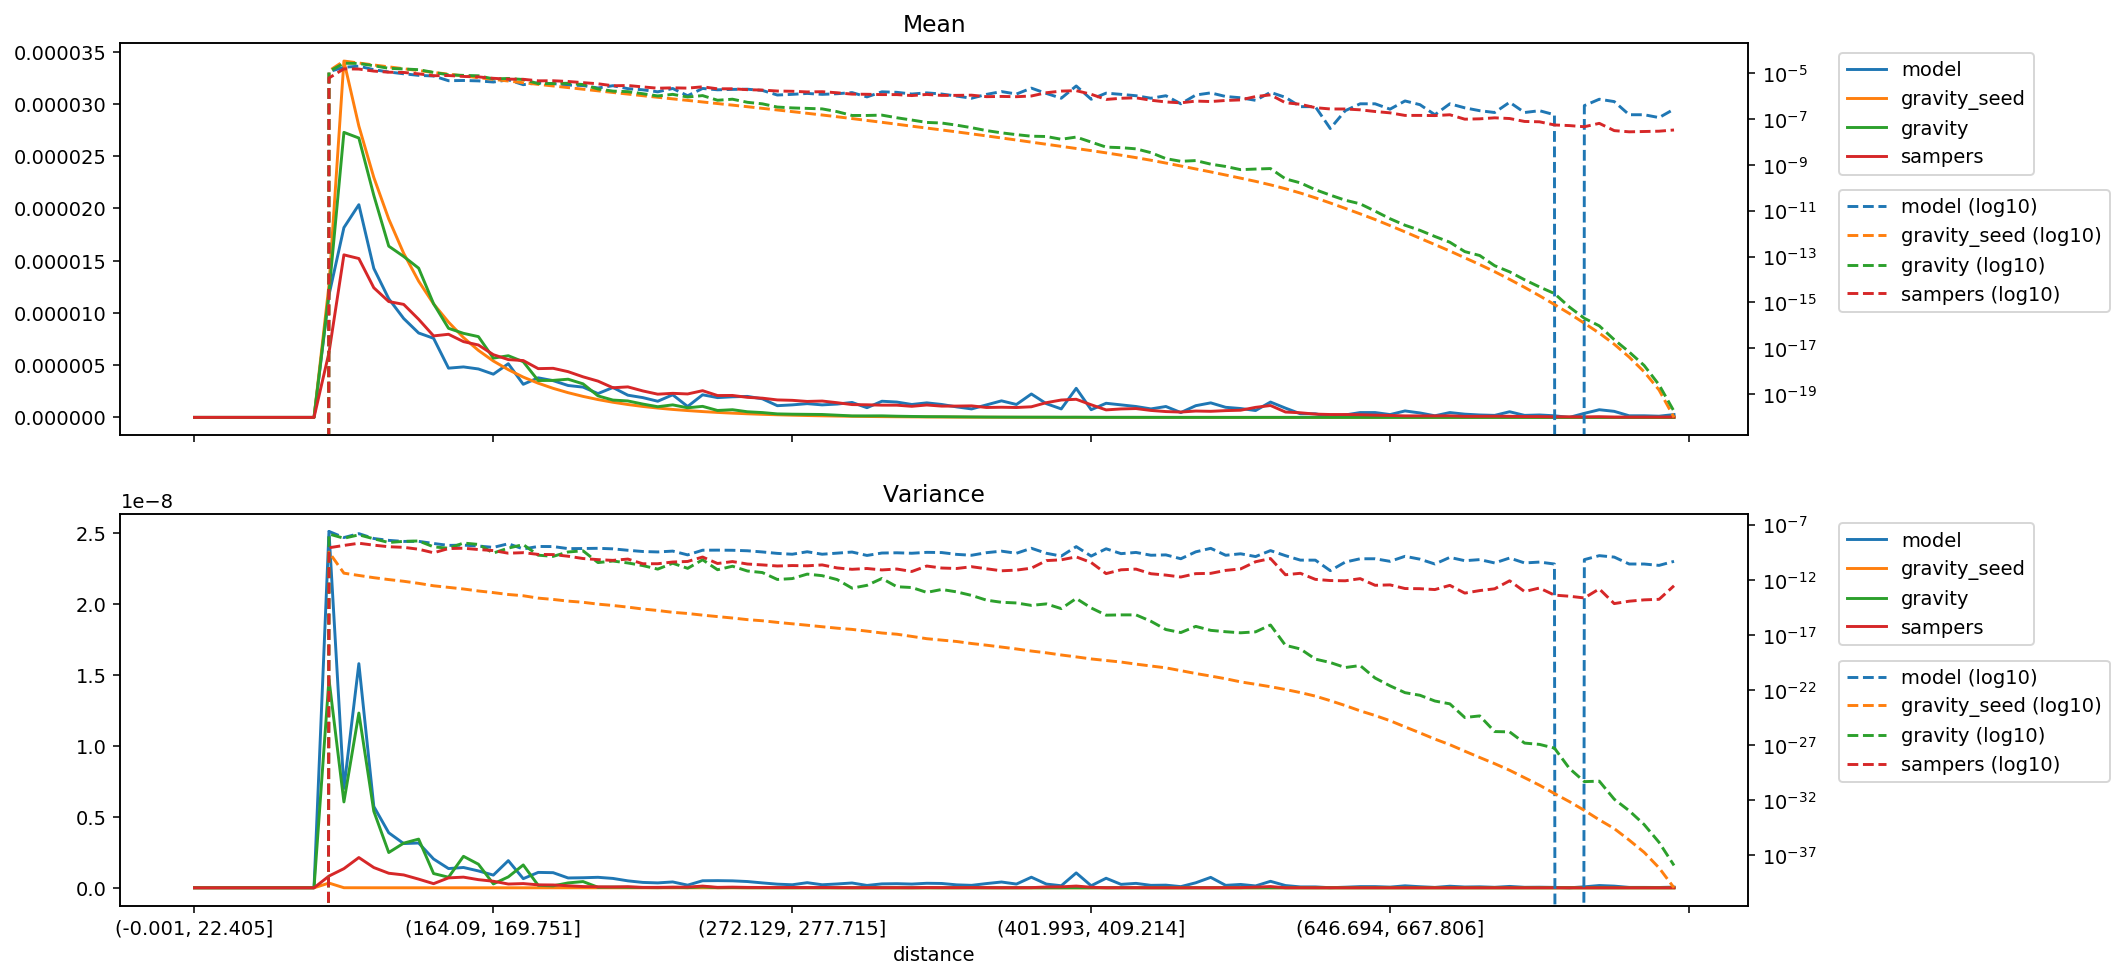

The table this chart was drawn from, first rows:
distance, model_mean, gravity_seed_mean, gravity_mean, sampers_mean, model_variance, gravity_seed_variance, gravity_variance, sampers_variance, model_sum, gravity_seed_sum, gravity_sum, sampers_sum
(-0.001, 22.405], 0.0, 0.0, 0.0, 0.0, 0.0, 0.0, 0.0, 0.0, 0.0, 0.0, 0.0, 0.0
(22.405, 35.395], 0.0, 0.0, 0.0, 0.0, 0.0, 0.0, 0.0, 0.0, 0.0, 0.0, 0.0, 0.0
(35.395, 46.554], 0.0, 0.0, 0.0, 0.0, 0.0, 0.0, 0.0, 0.0, 0.0, 0.0, 0.0, 0.0
(46.554, 56.061], 0.0, 0.0, 0.0, 0.0, 0.0, 0.0, 0.0, 0.0, 0.0, 0.0, 0.0, 0.0
(56.061, 64.93], 0.0, 0.0, 0.0, 0.0, 0.0, 0.0, 0.0, 0.0, 0.0, 0.0, 0.0, 0.0
(64.93, 73.165], 0.0, 0.0, 0.0, 0.0, 0.0, 0.0, 0.0, 0.0, 0.0, 0.0, 0.0, 0.0
(73.165, 80.94], 0.0, 0.0, 0.0, 0.0, 0.0, 0.0, 0.0, 0.0, 0.0, 0.0, 0.0, 0.0
(80.94, 88.329], 0.0, 0.0, 0.0, 0.0, 0.0, 0.0, 0.0, 0.0, 0.0, 0.0, 0.0, 0.0
(88.329, 95.338], 0.0, 0.0, 0.0, 0.0, 0.0, 0.0, 0.0, 0.0, 0.0, 0.0, 0.0, 0.0
(95.338, 102.07], 1.1708300559108059e-05, 1.2653898970208897e-05, 1.1938187121330182e-05, 6.192792357374791e-06, 2.5089664466064626e-08, 3.3275325948545893e-10, 1.468469064563622e-08, 8.269654227575385e-10, 0.05447, 0.05887, 0.05554, 0.02881
(102.07, 108.851], 1.8169201656876556e-05, 3.411839242478412e-05, 2.7288339913762092e-05, 1.5561603578024748e-05, 6.995742141923123e-09, 4.095703969451812e-12, 6.044943644193214e-09, 1.3481193735109036e-09, 0.08449, 0.1587, 0.1269, 0.07236
(108.851, 115.402], 2.0363941896534476e-05, 2.789140198358795e-05, 2.6747283087838825e-05, 1.5208645404943376e-05, 1.5780103684032858e-08, 2.5414157445034776e-12, 1.2303441757723174e-08, 2.129499096005345e-09, 0.09473, 0.1298, 0.1244, 0.07075
(115.402, 121.788], 1.426475619444138e-05, 2.2976669096488394e-05, 2.1260715347841143e-05, 1.241070230020472e-05, 5.725335279057429e-09, 1.5967546336908554e-12, 5.391762411076239e-09, 1.4257004942528305e-09, 0.06633, 0.1068, 0.09886, 0.05771
(121.788, 128.103], 1.1360529255372175e-05, 1.8990567532281708e-05, 1.6395372886398345e-05, 1.1090356787066798e-05, 3.872734990319926e-09, 1.0754341440501173e-12, 2.4832106263782818e-09, 1.0244614205130732e-09, 0.05285, 0.08834, 0.07627, 0.05159
(128.103, 134.5], 9.467107712810145e-06, 1.5705384875010723e-05, 1.5406674240559514e-05, 1.0818847826977302e-05, 3.1132036152129072e-09, 7.544268086815804e-13, 3.1448021228550173e-09, 9.051205725168816e-10, 0.04404, 0.07306, 0.07167, 0.05033
(134.5, 140.658], 8.079496055930213e-06, 1.3043226283379699e-05, 1.4286578021918244e-05, 9.393690664845573e-06, 3.1528357830759462e-09, 4.885338066885899e-13, 3.427585194646744e-09, 6.090312018887256e-10, 0.03757, 0.06065, 0.06643, 0.04368
(140.658, 146.534], 7.573686170248118e-06, 1.0865362809061336e-05, 1.0879691616554995e-05, 7.802111302264943e-06, 2.0269104679861442e-09, 2.941748991390008e-13, 1.0036626644233989e-09, 2.903010323006126e-10, 0.03523, 0.05055, 0.05061, 0.0363
(146.534, 152.416], 4.714233228419747e-06, 9.122281885970073e-06, 8.527931774940121e-06, 7.957485654661733e-06, 1.3533983520397087e-09, 2.110685242935735e-13, 7.44235140942607e-10, 6.985824407454085e-10, 0.02193, 0.04244, 0.03967, 0.03702
(152.416, 158.282], 4.83223448321185e-06, 7.640573508748124e-06, 8.046479800573133e-06, 7.254236166114951e-06, 1.4293200140294088e-09, 1.5055907767449846e-13, 2.215906428959306e-09, 7.501146011292587e-10, 0.02247, 0.03553, 0.03742, 0.03373
(158.282, 164.09], 4.636950716478439e-06, 6.414478621276361e-06, 7.732826093325778e-06, 6.929871299732195e-06, 1.1873785085525976e-09, 9.933100755998029e-14, 1.6600482177945082e-09, 5.727849705756351e-10, 0.02157, 0.02984, 0.03597, 0.03224
(164.09, 169.751], 4.136392717629344e-06, 5.396253762963677e-06, 5.674251259124777e-06, 6.004973123992084e-06, 8.934152544698075e-10, 7.07937805574494e-14, 2.7429123733253917e-10, 4.60799345438567e-10, 0.01923, 0.02509, 0.02639, 0.02792
(169.751, 175.259], 5.139287044096937e-06, 4.5687167726052205e-06, 5.903448854519204e-06, 5.533153274959129e-06, 1.9119657263972713e-09, 4.774912702393528e-14, 7.679816126170898e-10, 2.6506391853003207e-10, 0.02391, 0.02125, 0.02746, 0.02574
(175.259, 180.935], 3.1685829895936003e-06, 3.857325245779709e-06, 5.330991347226377e-06, 5.4413959313226855e-06, 6.430334271093579e-10, 3.670180231642318e-14, 1.6078265636826133e-09, 2.9670372965809915e-10, 0.01474, 0.01794, 0.0248, 0.02531
(180.935, 186.282], 3.7884718348380903e-06, 3.273758520115371e-06, 3.528067886514541e-06, 4.6677951081933235e-06, 1.083839289803831e-09, 2.233633866193848e-14, 1.7470024240654903e-10, 2.066170912869848e-10, 0.01762, 0.01522, 0.01641, 0.02171
(186.282, 191.76], 3.516354293329483e-06, 2.7819177918039374e-06, 3.5429548788962814e-06, 4.698636308826721e-06, 1.0645124142789007e-09, 1.6967147533772008e-14, 1.3787123490311862e-10, 1.9899892805783046e-10, 0.01636, 0.01294, 0.01648, 0.02186
(191.76, 197.086], 3.053972193389889e-06, 2.3655187477519797e-06, 3.6550724129254096e-06, 4.379361341883729e-06, 6.926819089454411e-10, 1.1947055983018179e-14, 3.4332360546150877e-10, 1.4081329463551028e-10, 0.0142, 0.011, 0.017, 0.02036
(197.086, 202.626], 2.8980941977990247e-06, 2.010209843919405e-06, 3.2117343532472876e-06, 3.884303189212279e-06, 7.072032538078455e-10, 9.374824588857492e-15, 4.380348480018216e-10, 8.731286961850326e-11, 0.01348, 0.009351, 0.01494, 0.01807
(202.626, 207.999], 2.2798341022685658e-06, 1.70683416996274e-06, 2.0605830990956593e-06, 3.4738272742851703e-06, 7.381956955339847e-10, 6.352825028809018e-15, 3.7403204731938826e-11, 6.944606518036769e-11, 0.01061, 0.00794, 0.009586, 0.01616
(207.999, 213.47], 2.860682814061415e-06, 1.4496574307926626e-06, 1.6585084457642561e-06, 2.8383754234949854e-06, 6.59072391817724e-10, 4.8018878525264485e-15, 5.168330891058846e-11, 5.932119069624618e-11, 0.0133, 0.006741, 0.007712, 0.0132
(213.47, 218.954], 2.1252690783859515e-06, 1.2319903323215277e-06, 1.574297303777326e-06, 2.9208095624166693e-06, 4.88762694024113e-10, 3.4129779647874024e-15, 3.463583572153211e-11, 7.797658138878499e-11, 0.009887, 0.005731, 0.007324, 0.01359
(218.954, 224.269], 1.8934215425620294e-06, 1.0466918993096753e-06, 1.2760274120419458e-06, 2.533316197512846e-06, 3.785328299665339e-10, 2.2924898901348084e-15, 1.998533739904345e-11, 2.927224929471574e-11, 0.008808, 0.004869, 0.005936, 0.01178
(224.269, 229.603], 1.546315034627792e-06, 8.919038514209003e-07, 1.021248620560615e-06, 2.2218014181311977e-06, 3.451384258301033e-10, 1.6843450641346746e-15, 9.530454110187962e-12, 2.945764911753587e-11, 0.00719, 0.004147, 0.004749, 0.01033
(229.603, 234.752], 2.163910334356605e-06, 7.614021633605253e-07, 1.1982775459128635e-06, 2.303604166436605e-06, 4.1217318992611776e-10, 1.15069272526406e-15, 3.256022115967602e-11, 4.220654495055609e-11, 0.01007, 0.003542, 0.005574, 0.01072
(234.752, 239.974], 1.0437626483737597e-06, 6.527548734998582e-07, 9.186737196892403e-07, 2.243812174745296e-06, 1.865765415787757e-10, 9.043930120314598e-16, 1.1213805867932315e-11, 4.728529333987176e-11, 0.004853, 0.003035, 0.004272, 0.01043
(239.974, 245.254], 2.163910334356605e-06, 5.573498063421739e-07, 1.0570038889342641e-06, 2.5567561115213928e-06, 4.955445308532569e-10, 6.383235392077657e-16, 6.735838940425686e-11, 1.1969508164250572e-10, 0.01007, 0.002593, 0.004917, 0.01189
(245.254, 250.51], 1.8934215425620294e-06, 4.752387327972276e-07, 6.621429438778682e-07, 2.0927185705827474e-06, 5.035898413572427e-10, 4.716669654436069e-16, 8.403335361859094e-12, 3.081020300259616e-11, 0.008808, 0.002211, 0.00308, 0.009735
(250.51, 255.844], 1.9715516691504345e-06, 4.055175213834472e-07, 7.35557273157173e-07, 2.1006197887709813e-06, 4.896047910014053e-10, 3.5020750813801974e-16, 1.7509087154950916e-11, 4.638115250014407e-11, 0.009168, 0.001886, 0.00342, 0.009768
(255.844, 261.162], 2.0093453104739905e-06, 3.459398000209227e-07, 5.38980015854243e-07, 1.9176512200563272e-06, 4.406088149485587e-10, 2.4944307238672407e-16, 6.435647229014719e-12, 2.7685960395894584e-11, 0.009347, 0.001609, 0.002507, 0.008921
(261.162, 266.661], 1.7782622898219606e-06, 2.9378601527771964e-07, 4.619786702816606e-07, 1.8402540986598509e-06, 3.443671333756713e-10, 1.9696830939938182e-16, 4.664927349653787e-12, 2.3068510768795966e-11, 0.008269, 0.001366, 0.002148, 0.008557
(266.661, 272.129], 1.120596423148956e-06, 2.493929777822394e-07, 3.348108908141107e-07, 1.6727634504054028e-06, 2.558056281890083e-10, 1.4060898201829687e-16, 1.0998119251842376e-12, 1.8335710085135225e-11, 0.005213, 0.00116, 0.001558, 0.007782
(272.129, 277.715], 1.1978789350902636e-06, 2.1140339010111222e-07, 3.069893977580193e-07, 1.6336300869643826e-06, 2.139407416013475e-10, 1.0476327159859759e-16, 1.3218382984170707e-12, 2.016567845476252e-11, 0.005573, 0.0009834, 0.001428, 0.0076
(277.715, 283.342], 1.3143677794336232e-06, 1.784825779656348e-07, 2.9237949556478595e-07, 1.527609104357745e-06, 3.597032972951899e-10, 7.760443427656725e-17, 3.3717371865283208e-12, 1.9076886915727317e-11, 0.006112, 0.0008299, 0.00136, 0.007103
(283.342, 289.14], 1.1978789350902636e-06, 1.504689380740047e-07, 2.782114292748606e-07, 1.5660191385584705e-06, 2.139407416013475e-10, 5.679365737351425e-17, 2.430361557182311e-12, 2.2974484310044822e-11, 0.005573, 0.0007, 0.001294, 0.007285
(289.14, 295.075], 1.2751614470315707e-06, 1.2630044086427075e-07, 2.1108863240640192e-07, 1.40622045732103e-06, 2.693304716870766e-10, 4.192646079800403e-17, 1.0783090506614051e-12, 1.2246342458770165e-11, 0.005932, 0.0005875, 0.000982, 0.006542
(295.075, 301.331], 1.4303414070307075e-06, 1.0519265595799248e-07, 1.434236151614656e-07, 1.2264623963961925e-06, 3.385331131244159e-10, 3.24998326970705e-17, 1.7947993895467147e-13, 9.167281121123286e-12, 0.006651, 0.0004891, 0.0006669, 0.005703
(301.331, 307.68], 9.273901432956878e-07, 8.688600324096458e-08, 1.4374900604711178e-07, 1.2066004466645528e-06, 1.6588244445864165e-10, 2.2645005826684322e-17, 3.2336903849429575e-13, 1.0888827349208809e-11, 0.004314, 0.0004042, 0.0006687, 0.005613
(307.68, 313.891], 1.546315034627792e-06, 7.223902224400826e-08, 1.4848934422586872e-07, 1.1702861559200117e-06, 2.7563241976210935e-10, 1.5322856754750387e-17, 1.3562682368433424e-12, 8.05710686558474e-12, 0.00719, 0.0003359, 0.0006905, 0.005442
(313.891, 320.547], 1.4683677268848392e-06, 5.960474680692721e-08, 1.1390805877401604e-07, 1.1682820665461294e-06, 2.8964312588509205e-10, 1.1889256982922284e-17, 2.4094516021711554e-13, 9.755763912622685e-12, 0.006831, 0.0002773, 0.0005299, 0.005435
(320.547, 326.988], 1.2365201910609171e-06, 4.884276475955546e-08, 9.063402697282079e-08, 1.0605425208526044e-06, 2.6247993534369766e-10, 7.519227198948181e-18, 2.044298084785447e-13, 5.819467907895605e-12, 0.005752, 0.0002272, 0.0004216, 0.004934
(326.988, 333.082], 1.3916835311650128e-06, 4.0479034996180705e-08, 7.135689702841932e-08, 1.1868473198862659e-06, 3.177904282597804e-10, 4.6506351329274425e-18, 7.384874439486806e-14, 1.8202795901027314e-11, 0.006471, 0.0001882, 0.0003318, 0.005519
(333.082, 339.529], 1.236520191060917e-06, 3.3487433344292155e-08, 6.7143752085902e-08, 1.0792834048890114e-06, 3.041656058072673e-10, 3.472917032940756e-18, 1.3616298654406901e-13, 1.2046159741154854e-11, 0.005752, 0.0001558, 0.0003124, 0.005021
(339.529, 346.178], 1.0051047725080648e-06, 2.7618098706415404e-08, 5.4174744173457e-08, 1.082664937134189e-06, 2.0750756529856332e-10, 2.5953132311178027e-18, 8.223807565373166e-14, 1.0896541848733824e-11, 0.004674, 0.0001284, 0.0002519, 0.005034
(346.178, 352.733], 8.114663753837269e-07, 2.259119764171518e-08, 4.202594695784119e-08, 1.1028895390242028e-06, 1.730316743421723e-10, 1.6980202180740275e-18, 3.9220760127783524e-14, 1.5774856754920744e-11, 0.003775, 0.0001051, 0.0001955, 0.005131
(352.733, 359.7], 1.1978789350902636e-06, 1.8420514264473197e-08, 3.136835104324539e-08, 9.487637302098909e-07, 2.9731208252848676e-10, 1.1957955785552068e-18, 1.4558226365795702e-14, 1.0263968625041292e-11, 0.005573, 8.56922323583293e-05, 0.0001459, 0.004414
(359.7, 366.652], 1.5849729104934867e-06, 1.495770499864123e-08, 2.5080074988425144e-08, 9.72190622665734e-07, 4.075727563129859e-10, 8.119209067194221e-19, 9.354285456313883e-15, 6.7230594214374655e-12, 0.00737, 6.955332824368171e-05, 0.0001166, 0.004521
(366.652, 373.677], 1.2365201910609174e-06, 1.2169708896594065e-08, 2.0889133575396263e-08, 9.463290641447754e-07, 2.624799353436977e-10, 5.455360750908476e-19, 8.138040087019952e-15, 7.779367141941397e-12, 0.005752, 5.661348578695559e-05, 9.717624939274341e-05, 0.004402
(373.677, 380.777], 2.241192846297912e-06, 9.829378071197015e-09, 1.7862315336918587e-08, 1.0158893633057807e-06, 7.453180429989019e-10, 3.533151345694071e-19, 4.889579690429211e-15, 1.1659862416405956e-11, 0.01043, 4.572626678720851e-05, 8.309549094734527e-05, 0.004726
(380.777, 387.825], 1.3143677794336232e-06, 7.951163653690969e-09, 1.7354701876055316e-08, 1.4095898958598984e-06, 2.6239488879999846e-10, 2.4362201739457377e-19, 6.690562419159845e-15, 5.65440945253157e-11, 0.006112, 3.6972910989663e-05, 8.069936372365723e-05, 0.006555
(387.825, 394.882], 8.11466375383727e-07, 6.4328274195310065e-09, 1.3149899339618857e-08, 1.6639091845277406e-06, 1.452412273664592e-10, 1.549205511224806e-19, 2.494268545083326e-15, 6.654690381948553e-11, 0.003775, 2.992551315565824e-05, 6.117333172790692e-05, 0.007741
(394.882, 401.993], 2.7833670623300257e-06, 5.2005720294532106e-09, 1.639841650935084e-08, 1.734998875445841e-06, 1.0487424936215402e-09, 1.0432851502045756e-19, 2.083782384879755e-14, 1.2339974780424904e-10, 0.01294, 2.418265993695743e-05, 7.625263676848141e-05, 0.008068
... 40 more rows
